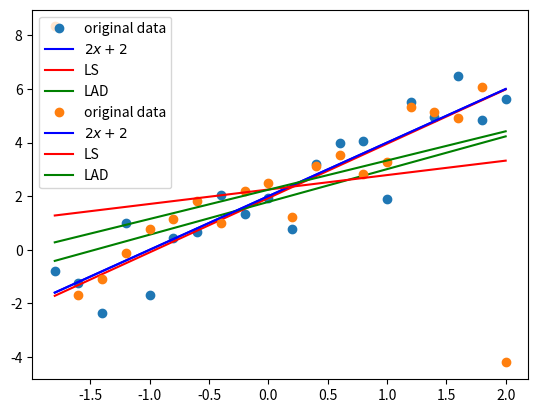

This chart was generated by the following Python code:
import numpy as np
import matplotlib.pyplot as plt
from scipy.stats import norm, linregress

def LAD(x, y):
    k_q = 1.491
    size = len(x)
    l = int(size / 4)
    j = size - l + 1
    med_x, med_y = np.median(x), np.median(y)
    r_Q = 0
    for i in range(size):
        r_Q += np.sign((x[i] - med_x) * (y[i] - med_y))
    r_Q = r_Q / size
    q_y, q_x = (y[j] - y[l]) / k_q, (x[j] - x[l]) / k_q

    a = r_Q * q_y / q_x
    return a, med_y - a * med_x

if __name__ == "__main__":
    x = np.linspace(-1.8, 2, 20)
    e = norm.rvs(0, 1, size=20)
    y0 = 2 * x + 2
    y1 = 2 * x + 2 + e
    e = norm.rvs(0, 1, size=20)
    y2 = 2 * x + 2 + e
    y2[0], y2[19] = y2[0] + 10, y2[19] - 10

    result1 = linregress(x, y1)
    a1, b1 = result1.slope, result1.intercept
    a3, b3 = LAD(x, y1)
    plt.plot(x, y1, 'o', label='original data')
    plt.plot(x, y0, 'b', label='$2x + 2$')
    plt.plot(x, b1 + a1 * x, 'r', label='LS')
    plt.plot(x, b3 + a3 * x, 'g', label='LAD')
    plt.legend()
    plt.show()
    plt.savefig('No perturbation')

    result2 = linregress(x, y2)
    a2, b2 = result2.slope, result2.intercept
    a4, b4 = LAD(x, y2)
    plt.plot(x, y2, 'o', label='original data')
    plt.plot(x, y0, 'b', label='$2x + 2$')
    plt.plot(x, b2 + a2 * x, 'r', label='LS')
    plt.plot(x, b4 + a4 * x, 'g', label='LAD')
    plt.legend()
    plt.show()
    plt.savefig('With perturbation')

    print(round(a1, 4), round(b1, 4))
    print(round(a2, 4), round(b2, 4))
    print(round(a3, 4), round(b3, 4))
    print(round(a4, 4), round(b4, 4))